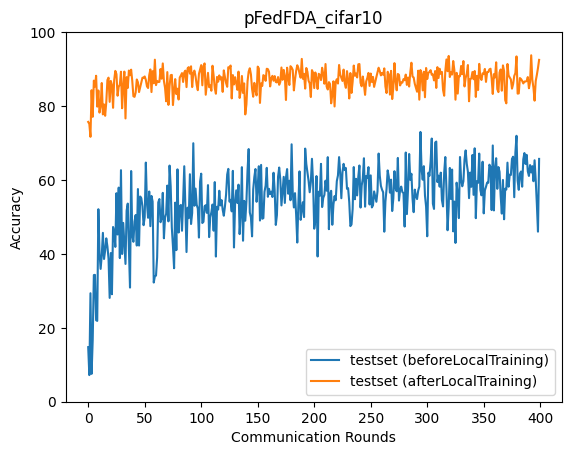

The data file committed next to this chart (first rows):
epoch, accuracy_test_before, accuracy_test_after
0, 14.77, 75.71
1, 7.204, 75.15
2, 29.35, 71.67
3, 7.53, 84.29
4, 16.77, 77.08
5, 34.27, 86.88
6, 34.33, 85.27
7, 22.05, 88.19
8, 21.87, 79.84
9, 52.09, 84.22
10, 40.25, 78.23
11, 35.94, 79.91
12, 39.58, 86.23
13, 45.69, 77.73
14, 38.62, 80.43
15, 40.9, 77.37
16, 44.2, 81.03
17, 42.03, 87.04
18, 38.72, 87.69
19, 28.09, 81.13
20, 40.23, 86.79
21, 29.08, 85.75
22, 47.27, 79.52
23, 45.89, 87.05
24, 41.88, 89.52
25, 56.41, 88.63
26, 45.25, 82.79
27, 57.93, 85.24
28, 38.87, 85.74
29, 62.65, 89.29
30, 39.96, 79.4
31, 48.38, 85.4
32, 42.84, 89.32
33, 37.28, 76.64
34, 51.71, 87.82
35, 53.6, 84.9
36, 41.58, 89.6
37, 30.88, 88.33
38, 62.41, 89.84
39, 44.96, 86.79
40, 43.27, 82.66
41, 48.75, 82.48
42, 50.52, 83.66
43, 42.25, 87.19
44, 57.54, 86.42
45, 42.25, 83.77
46, 55.52, 85.12
47, 55.06, 86.35
48, 52.87, 87.67
49, 47.76, 87.66
50, 49.94, 88.0
51, 64.71, 87.09
52, 53.64, 85.33
53, 49.76, 84.88
54, 56.88, 88.33
55, 47.49, 89.9
56, 55.68, 83.78
57, 54.16, 89.43
58, 32.25, 86.16
59, 33.95, 92.54
... 340 more rows
